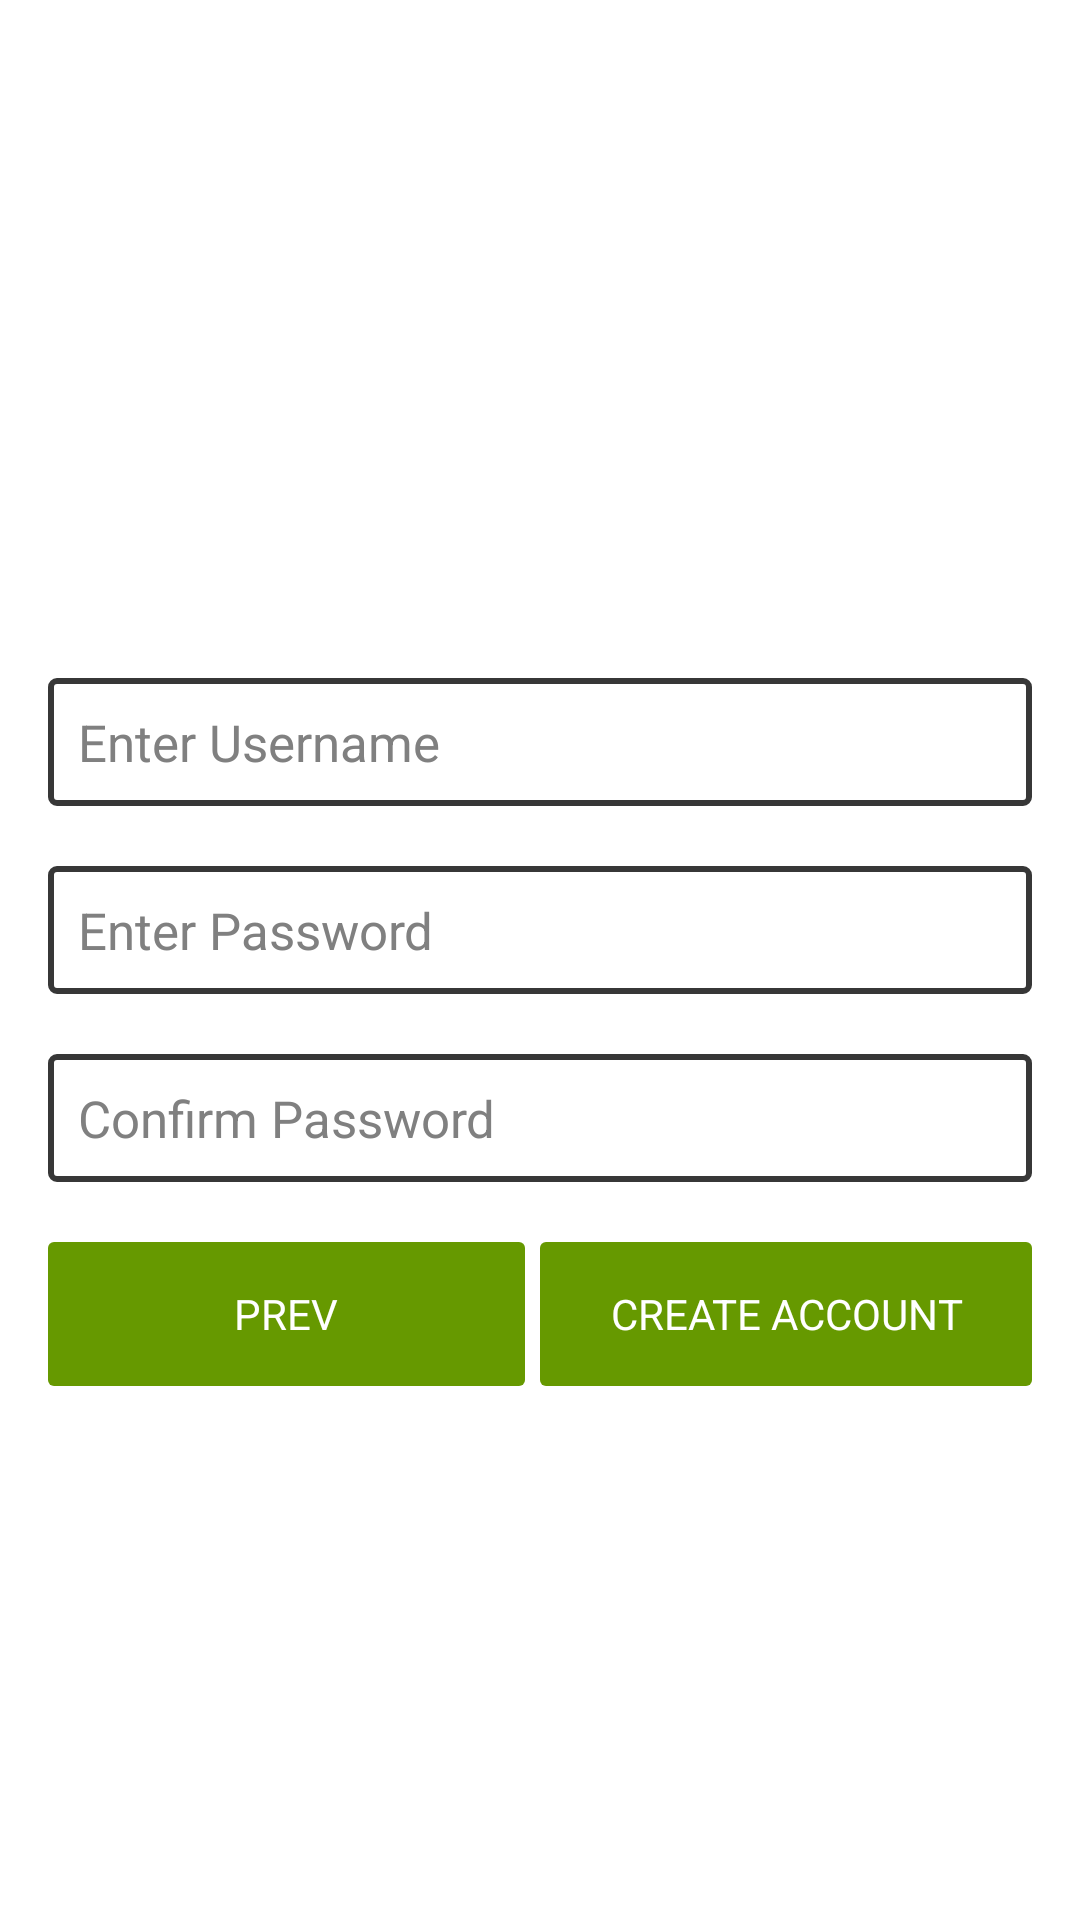

This screen was rendered from an Android layout file. Write that file and the resources it references.
<!-- AndroidManifest.xml: application theme CustomActionBarTheme -->
<!-- res/layout/activity_sign_up3.xml -->
<?xml version="1.0" encoding="utf-8"?>
<ScrollView xmlns:tools="http://schemas.android.com/tools"
    android:layout_width="fill_parent"
    android:layout_height="fill_parent"
    xmlns:android="http://schemas.android.com/apk/res/android"
    tools:context=".SignUpPageThree">

<LinearLayout xmlns:android="http://schemas.android.com/apk/res/android"
    xmlns:tools="http://schemas.android.com/tools"
    android:orientation="vertical"
    tools:context=".SignUp"
    style="@style/LinearLayoutStyle"
    android:layout_gravity="center_vertical">

    <EditText
        android:id="@+id/UsernameTextbox"
        android:hint="Enter Username"
        style="@style/EditTextStyle"/>


    <EditText
        android:inputType="textPassword"
        android:id="@+id/PasswordTextbox"
        android:hint="Enter Password"
        android:fontFamily="sans-serif"
        style="@style/EditTextStyle" />

    <EditText
        android:inputType="textPassword"
        android:id="@+id/ConfirmPasswordTextbox"
        android:hint="Confirm Password"
        style="@style/EditTextStyle"
        android:fontFamily="sans-serif"/>

    <LinearLayout
        android:layout_width="fill_parent"
        android:layout_height="wrap_content">

        <Button
            android:id="@+id/sign_up3_left"
            android:text="@string/prev"
            style="@style/ButtonStyle"
            android:layout_weight="1"
            android:layout_marginRight="5dp"
            android:layout_marginBottom="16dp"
            android:onClick="goToPrevious" />

        <Button
            android:id="@+id/sign_up3_right"
            android:text="@string/create_account"
            style="@style/ButtonStyle"
            android:layout_marginBottom="16dp"
            android:layout_weight="1"
            android:onClick="goToNext" />
    </LinearLayout>



</LinearLayout>
</ScrollView>
<!-- resources referenced by this layout -->
<resources>
  <string name="create_account">create account</string>
  <string name="prev">prev</string>
  <style name="ButtonStyle">
          <item name="android:background">@drawable/positive_button</item>
          <item name="android:textColor">@color/button_font_color</item>
          <item name="android:textSize">14sp</item>
          <item name="android:textAllCaps">true</item>
          <item name="android:layout_width">fill_parent</item>
          <item name="android:layout_height">wrap_content</item>
      </style>
  <style name="EditTextStyle">
          <item name="android:layout_width">match_parent</item>
          <item name="android:layout_height">wrap_content</item>
          <item name="android:textSize">17sp</item>
          <item name="android:textColor">@color/frame</item>
          <item name="android:padding">10dp</item>
          <item name="android:background">@drawable/textfield</item>
          <item name="android:layout_marginBottom">20dp</item>
      </style>
  <style name="LinearLayoutStyle">
          <item name="android:layout_width">match_parent</item>
          <item name="android:layout_height">match_parent</item>
          <item name="android:paddingTop">?android:attr/actionBarSize</item>
          <item name="android:paddingLeft">16dp</item>
          <item name="android:paddingRight">16dp</item>
          <item name="android:paddingBottom">16dp</item>
          <item name="android:layout_marginTop">16dp</item>
      </style>
  <style name="CustomActionBarTheme" parent="@android:style/Theme.Holo.Light.DarkActionBar">
          <item name="android:actionBarStyle">@style/MyActionBar</item>
          <item name="android:windowActionBarOverlay">true</item>
          <item name="android:spinnerItemStyle">@style/spinnerItemStyle</item>
          <item name="android:spinnerDropDownItemStyle">@style/spinnerDropDownItemStyle</item>
      </style>
  <!-- drawable positive_button (drawable) -->
  <shape xmlns:android="http://schemas.android.com/apk/res/android"
      android:shape="rectangle">
      <corners
          android:radius="2dp"
          />
      <solid
          android:color="@color/theme_bg"/>
  
  </shape>
  <color name="button_font_color">#ffffff</color>
  <color name="frame">#c8000000</color>
  <!-- drawable textfield (drawable) -->
  <shape xmlns:android="http://schemas.android.com/apk/res/android"
      android:shape="rectangle">
      <corners
          android:radius="2dp"
          />
      <stroke
          android:color="@color/frame"
          android:width="2dp"/>
  
  </shape>
  <style name="MyActionBar" parent="@android:style/Widget.Holo.Light.ActionBar.Solid.Inverse">
          <item name="android:background">@color/theme_bg</item>
      </style>
  <style name="spinnerItemStyle">
          <item name="android:layout_width">match_parent</item>
          <item name="android:layout_height">match_parent</item>
          <item name="android:paddingLeft">5dp</item>
          <item name="android:gravity">center_vertical</item>
          <item name="android:textSize">15sp</item>
          <item name="android:textAllCaps">true</item>
          <item name="android:textColor">@color/frame</item>
      </style>
  <style name="spinnerDropDownItemStyle">
          <item name="android:layout_width">match_parent</item>
          <item name="android:layout_height">match_parent</item>
          <item name="android:paddingLeft">5dp</item>
          <item name="android:gravity">center_vertical</item>
          <item name="android:textSize">15sp</item>
          <item name="android:textAllCaps">true</item>
          <item name="android:textColor">@color/frame</item>
      </style>
  <color name="theme_bg">#669900</color>
</resources>
